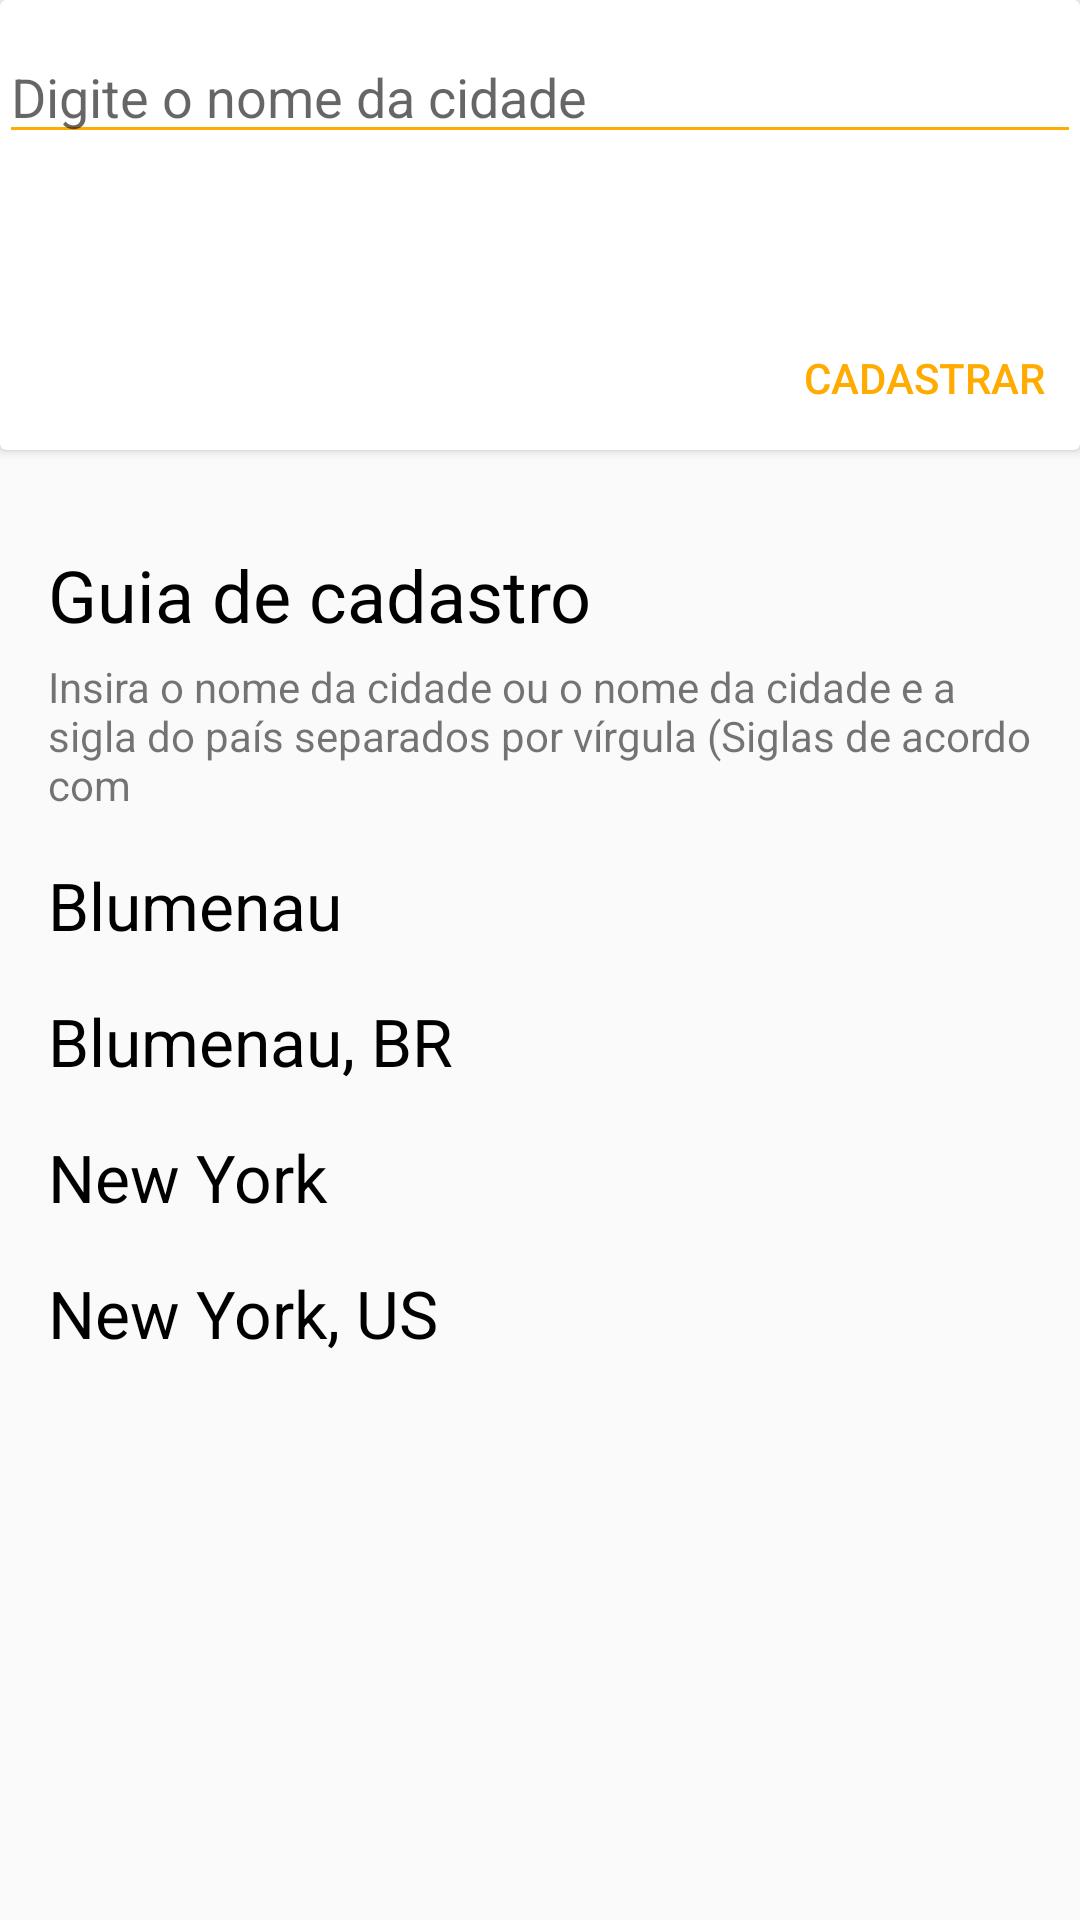

Here is an Android app screen rendered from its layout file. Give the layout XML and the strings, colors and styles it references.
<!-- AndroidManifest.xml: application theme AppTheme -->
<!-- res/layout/content_cadastro.xml -->
<?xml version="1.0" encoding="utf-8"?>
<RelativeLayout xmlns:android="http://schemas.android.com/apk/res/android"
    xmlns:app="http://schemas.android.com/apk/res-auto"
    xmlns:tools="http://schemas.android.com/tools"
    android:layout_width="match_parent"
    android:layout_height="match_parent"
    app:layout_behavior="@string/appbar_scrolling_view_behavior"
    tools:context=".activity.CadastroActivity"
    tools:showIn="@layout/activity_cadastro"
    android:id="@+id/content_cadastro">

    <android.support.v7.widget.CardView
        android:id="@+id/card_view"
        android:layout_width="match_parent"
        android:layout_height="wrap_content"
        android:background="@color/grey"
        android:elevation="8dp"
        android:orientation="vertical">

        <RelativeLayout
            android:layout_width="match_parent"
            android:layout_height="150dp"
            android:paddingBottom="@dimen/activity_vertical_margin"
            android:paddingLeft="@dimen/activity_horizontal_margin"
            android:paddingRight="@dimen/activity_horizontal_margin"
            android:paddingTop="@dimen/activity_vertical_margin">

            <EditText
                android:id="@+id/et_cidade"
                android:layout_width="match_parent"
                android:layout_height="wrap_content"
                android:layout_marginTop="10dp"
                android:backgroundTint="@color/colorAccent"
                android:hint="@string/digite_nome_cidade"
                android:textColorHighlight="@color/colorAccent" />

            <Button
                android:id="@+id/bt_cadastrar"
                style="?android:attr/borderlessButtonStyle"
                android:layout_width="wrap_content"
                android:layout_height="wrap_content"
                android:layout_alignParentBottom="true"
                android:layout_alignParentRight="true"
                android:text="@string/cadastrar"
                android:textColor="@color/colorAccent" />
        </RelativeLayout>
    </android.support.v7.widget.CardView>

    <RelativeLayout
        android:layout_width="match_parent"
        android:layout_height="match_parent"
        android:layout_below="@+id/card_view"
        android:layout_margin="16dp">

        <TextView
            android:id="@+id/descricao_help"
            android:layout_width="match_parent"
            android:layout_height="wrap_content"
            android:layout_below="@+id/titulo_help"
            android:layout_marginTop="5dp"
            android:text="@string/guia_cadastro_1"
            android:textSize="14sp" />

        <TextView
            android:id="@+id/titulo_help"
            android:layout_width="match_parent"
            android:layout_height="wrap_content"
            android:layout_marginTop="16dp"
            android:text="Guia de cadastro"
            android:textColor="@android:color/black"
            android:textSize="24sp" />

        <TextView
            android:id="@+id/ex1_help"
            android:layout_width="match_parent"
            android:layout_height="wrap_content"
            android:layout_below="@id/descricao_help"
            android:layout_marginTop="16dp"
            android:text="Blumenau"
            android:textColor="@android:color/black"
            android:textSize="22sp" />

        <TextView
            android:id="@+id/ex2_help"
            android:layout_width="match_parent"
            android:layout_height="wrap_content"
            android:layout_below="@id/ex1_help"
            android:layout_marginTop="16dp"
            android:text="Blumenau, BR"
            android:textColor="@android:color/black"
            android:textSize="22sp" />

        <TextView
            android:id="@+id/ex3_help"
            android:layout_width="match_parent"
            android:layout_height="wrap_content"
            android:layout_below="@id/ex2_help"
            android:layout_marginTop="16dp"
            android:text="New York"
            android:textColor="@android:color/black"
            android:textSize="22sp" />

        <TextView
            android:layout_width="match_parent"
            android:layout_height="wrap_content"
            android:layout_below="@id/ex3_help"
            android:layout_marginTop="16dp"
            android:text="New York, US"
            android:textColor="@android:color/black"
            android:textSize="22sp" />
    </RelativeLayout>
</RelativeLayout>
<!-- res/layout/activity_cadastro.xml (included above) -->
<?xml version="1.0" encoding="utf-8"?>
<android.support.design.widget.CoordinatorLayout xmlns:android="http://schemas.android.com/apk/res/android"
    xmlns:app="http://schemas.android.com/apk/res-auto"
    xmlns:tools="http://schemas.android.com/tools"
    android:layout_width="match_parent"
    android:layout_height="match_parent"
    android:fitsSystemWindows="true"
    tools:context=".cityListing.CitiesActivity">

    <android.support.design.widget.AppBarLayout
        android:layout_width="match_parent"
        android:layout_height="wrap_content"
        android:theme="@style/AppTheme.AppBarOverlay">

        <android.support.v7.widget.Toolbar
            android:id="@+id/toolbar"
            android:layout_width="match_parent"
            android:layout_height="?attr/actionBarSize"
            android:background="?attr/colorPrimary"
            app:popupTheme="@style/AppTheme.PopupOverlay" />

    </android.support.design.widget.AppBarLayout>

    <include layout="@layout/content_cadastro" />

</android.support.design.widget.CoordinatorLayout>
<!-- resources referenced by this layout -->
<resources>
  <color name="colorAccent">#FFAB00</color>
  <color name="grey">#E0E0E0</color>
  <string name="cadastrar">Cadastrar</string>
  <string name="digite_nome_cidade">Digite o nome da cidade</string>
  <string name="guia_cadastro_1">Insira o nome da cidade ou o nome da cidade e a sigla do país separados por vírgula (Siglas de acordo com</string>
  <style name="AppTheme.AppBarOverlay" parent="ThemeOverlay.AppCompat.Dark.ActionBar" />
  <style name="AppTheme.PopupOverlay" parent="ThemeOverlay.AppCompat.Light" />
  <style name="AppTheme" parent="Theme.AppCompat.Light.DarkActionBar">
          
          <item name="colorPrimary">@color/colorPrimary</item>
          <item name="colorPrimaryDark">@color/colorPrimaryDark</item>
          <item name="colorAccent">@color/colorAccent</item>
      </style>
  <color name="colorPrimary">#000</color>
  <color name="colorPrimaryDark">#000</color>
</resources>
